Run: headless pygame with SDL's dummy video driver; simulated clock (each Clock.tick advances the game by its frame time, no real sleeping); random seed 0; keys injected as events and as key.get_pressed() state; no mouse input.
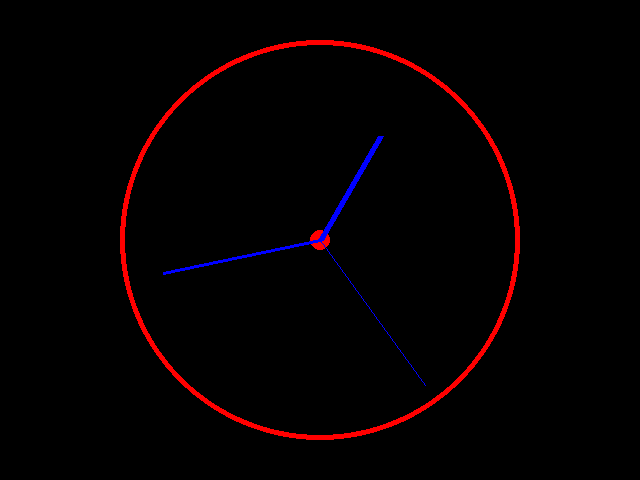
Frame 1 of 4 · flips 1–60 · no input
Frame 2 of 4 · flips 61–180 · tapped SPACE, RETURN · held RIGHT (→), D · screen unchanged from frame 1, image omitted
Frame 3 of 4 · flips 181–300 · held DOWN (↓), S · screen unchanged from frame 2, image omitted
Frame 4 of 4 · flips 301–420 · held LEFT (←), A, UP (↑), W · screen unchanged from frame 3, image omitted

The pygame program that drew these frames:

# WRITE YOUR SOLUTION HERE:
import pygame,datetime,math

pygame.init()
ww=640
wh=480
window = pygame.display.set_mode((ww, wh))

clock = pygame.time.Clock()

while True:
    for event in pygame.event.get():
        if event.type == pygame.QUIT:
            exit()
    n = datetime.datetime.now()
    h=n.hour
    m=n.minute
    s=n.second
    pygame.display.set_caption(f"{h:02}:{m:02}:{s:02}")

    window.fill((0, 0, 0))
    #borders
    pygame.draw.circle(window, (255, 0, 0), (ww/2, wh/2), wh/2-40, 5)
    pygame.draw.circle(window, (255, 0, 0), (ww/2, wh/2), 10, 10)
    #hours
    if h>12:
        ph=h-12
    else:
        ph=h
    hr = wh/2-120
    hx = ww/2+math.cos(2*math.pi/12*ph-(math.pi/2))*hr
    hy = wh/2+math.sin(2*math.pi/12*ph-(math.pi/2))*hr
    pygame.draw.line(window, (0, 0, 255), (ww/2, wh/2), (hx, hy),6)
    #minutes
    mr = wh/2-80
    mx = ww/2+math.cos(2*math.pi/60*m-(math.pi/2))*mr
    my = wh/2+math.sin(2*math.pi/60*m-(math.pi/2))*mr
    pygame.draw.line(window, (0, 0, 255), (ww/2, wh/2), (mx, my),3)
    #seconds
    sr = wh/2-60
    sx = ww/2+math.cos(2*math.pi/60*s-(math.pi/2))*sr
    sy = wh/2+math.sin(2*math.pi/60*s-(math.pi/2))*sr
    pygame.draw.line(window, (0, 0, 255), (ww/2, wh/2), (sx, sy),1)

    pygame.display.flip()

    clock.tick(1)
